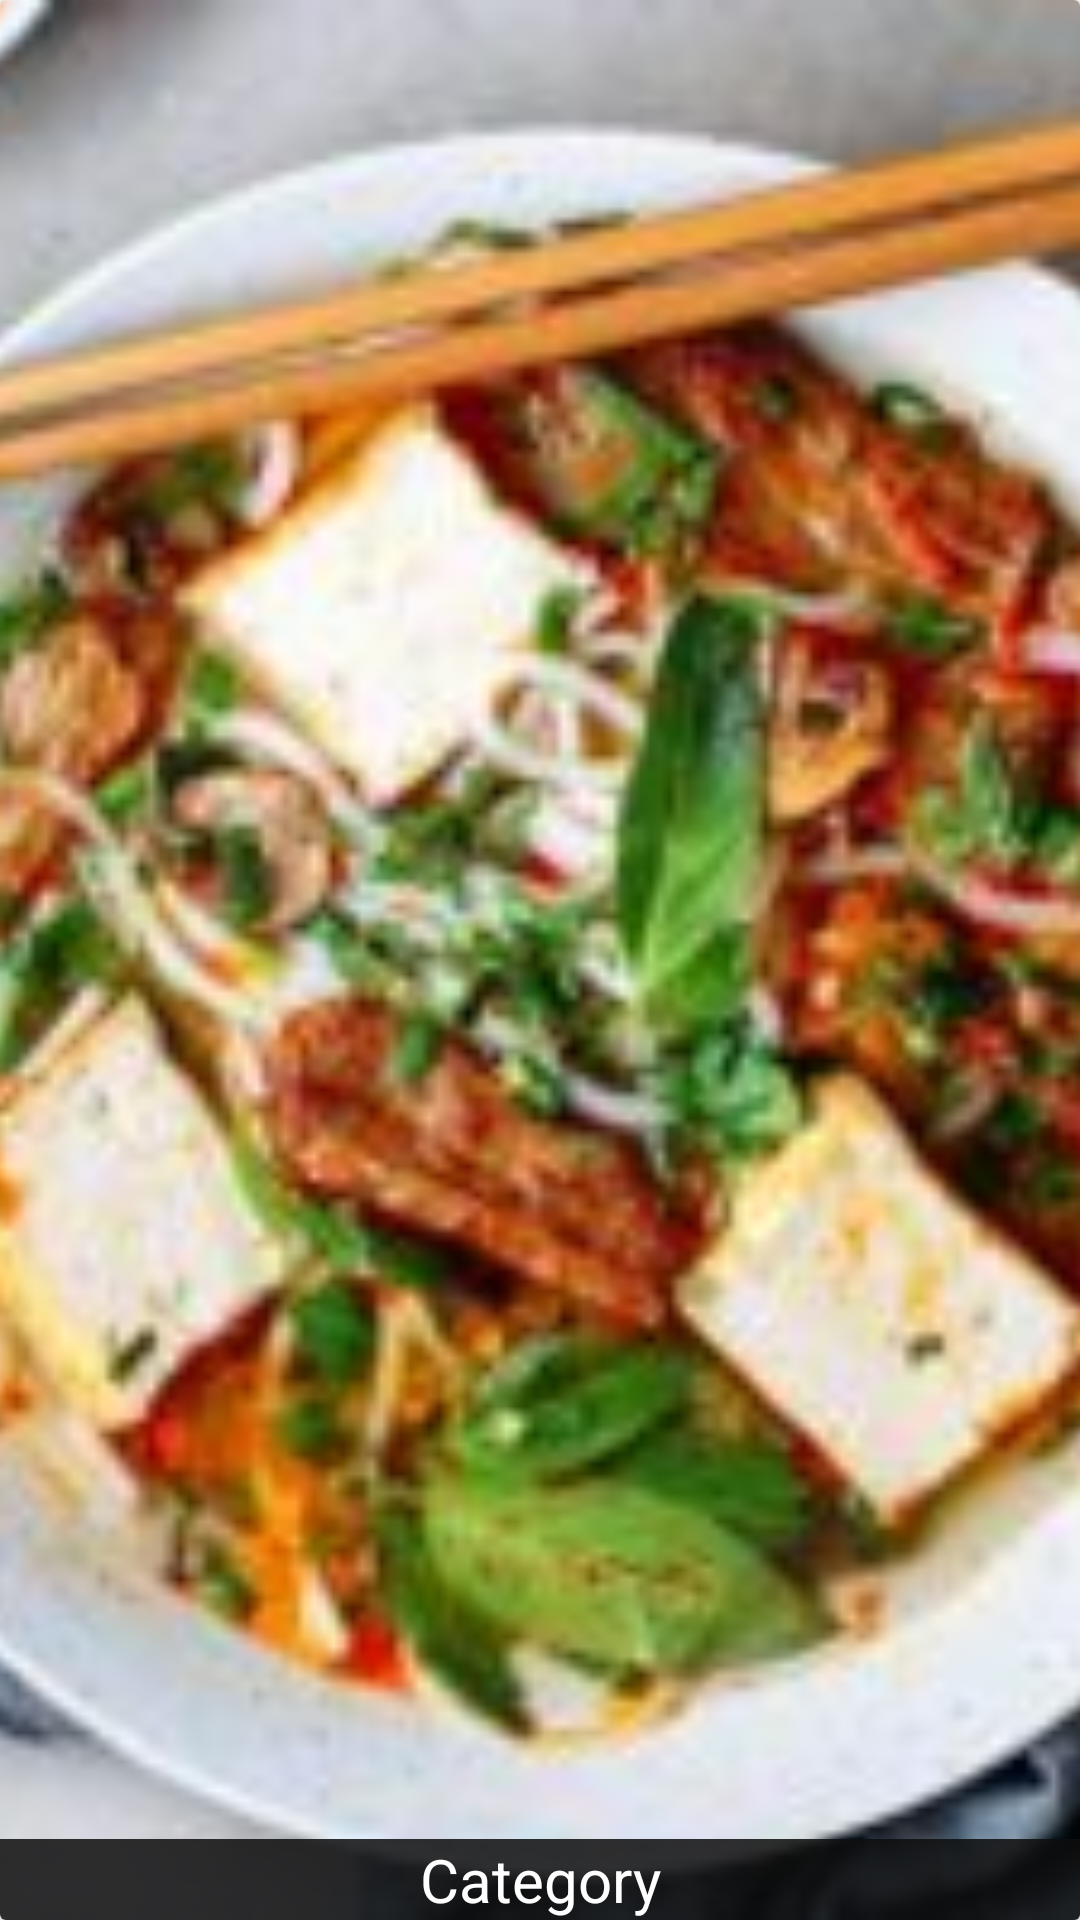

Here is an Android app screen rendered from its layout file. Give the layout XML and the strings, colors and styles it references.
<!-- AndroidManifest.xml: application theme AppTheme -->
<!-- res/layout/category_item_layout.xml -->
<?xml version="1.0" encoding="utf-8"?>
<androidx.cardview.widget.CardView xmlns:android="http://schemas.android.com/apk/res/android"
    android:layout_width="match_parent"
    android:layout_height="200dp"
    android:elevation="4dp">

    <RelativeLayout
        android:layout_width="match_parent"
        android:layout_height="match_parent"
        android:orientation="vertical">

        <ImageView
            android:id="@+id/cateImage"
            android:layout_width="match_parent"
            android:layout_height="match_parent"
            android:layout_gravity="center"
            android:src="@drawable/vegi_bg"
            android:scaleType="centerCrop"/>

        <TextView
            android:id="@+id/catName"
            android:layout_width="match_parent"
            android:layout_height="wrap_content"
            android:text="Category"
            android:layout_above="@+id/cateImage"
            android:layout_alignParentBottom="true"
            android:textSize="20sp"
            android:gravity="center"
            android:textColor="@color/white"
            android:background="#D80E0D0E"/>

    </RelativeLayout>

</androidx.cardview.widget.CardView>
<!-- resources referenced by this layout -->
<resources>
  <color name="white">#FFFFFFFF</color>
  <!-- drawable vegi_bg: jpg bitmap (drawable, 18252 bytes) -->
  <style name="AppTheme" parent="Theme.MaterialComponents.Light.NoActionBar">
          
          <item name="colorPrimary">@color/colorPrimary</item>
          <item name="colorPrimaryDark">@color/colorPrimaryDark</item>
          <item name="colorAccent">@color/colorAccent</item>
          <item name="android:windowDisablePreview">true</item>
          
      </style>
  <!-- not gathered from this repository: default colours our renderer supplied (Android Studio template values) -->
  <color name="colorPrimary">#FF6200EE</color>
  <color name="colorPrimaryDark">#FF3700B3</color>
  <color name="colorAccent">#FF03DAC5</color>
</resources>
